Run: headless pygame with SDL's dummy video driver; simulated clock (each Clock.tick advances the game by its frame time, no real sleeping); random seed 0; keys injected as events and as key.get_pressed() state; no mouse input; restart key R tapped at the start of phases 3 and 4.
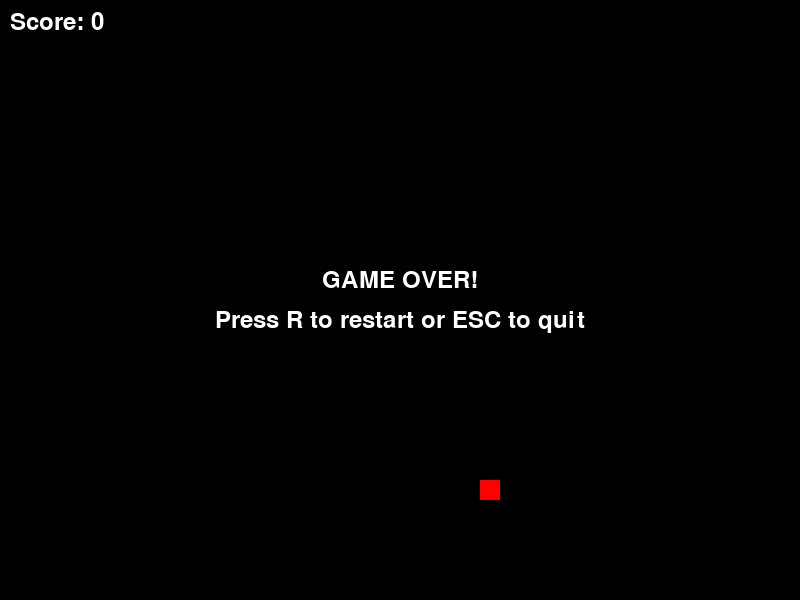
Frame 1 of 4 · flips 1–60 · no input
Frame 2 of 4 · flips 61–180 · tapped SPACE, RETURN · held RIGHT (→), D · screen unchanged from frame 1, image omitted
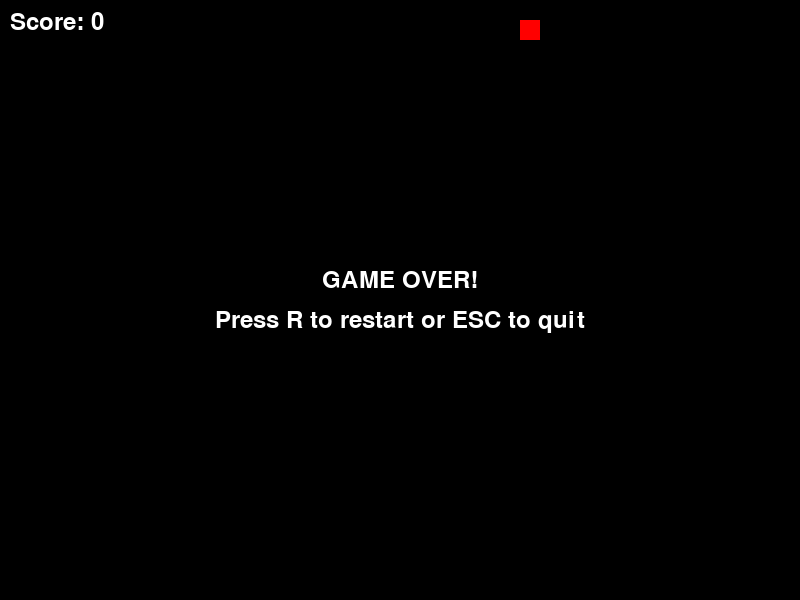
Frame 3 of 4 · flips 181–300 · tapped R · held DOWN (↓), S
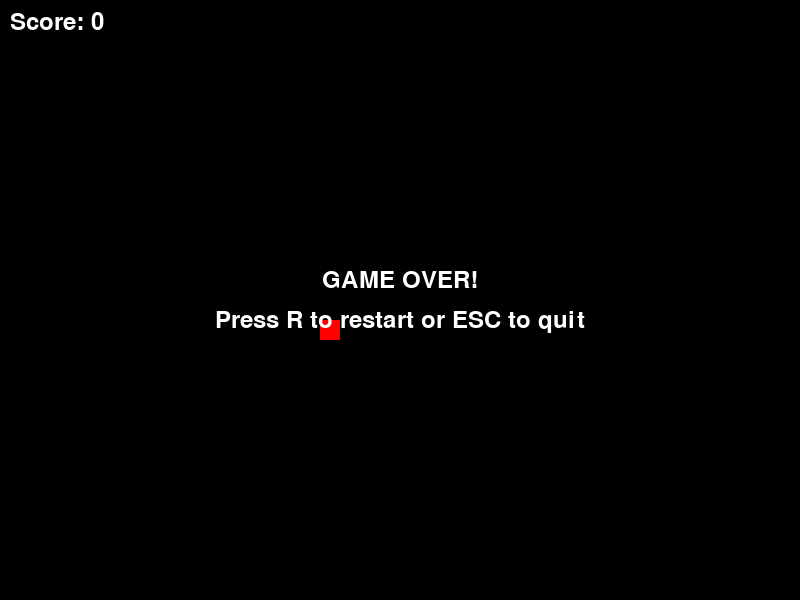
Frame 4 of 4 · flips 301–420 · tapped R · held LEFT (←), A, UP (↑), W

The pygame program that drew these frames:

#!/usr/bin/env python3
"""
Snake Game Implementation
A classic Snake game using pygame library.
"""

import pygame
import random
import sys
from typing import List, Tuple

# Initialize pygame
pygame.init()

# Constants
WINDOW_WIDTH = 800
WINDOW_HEIGHT = 600
GRID_SIZE = 20
GRID_WIDTH = WINDOW_WIDTH // GRID_SIZE
GRID_HEIGHT = WINDOW_HEIGHT // GRID_SIZE

# Colors
BLACK = (0, 0, 0)
WHITE = (255, 255, 255)
GREEN = (0, 255, 0)
RED = (255, 0, 0)
BLUE = (0, 0, 255)
DARK_GREEN = (0, 150, 0)

# Directions
UP = (0, -1)
DOWN = (0, 1)
LEFT = (-1, 0)
RIGHT = (1, 0)

class Snake:
    def __init__(self):
        self.body: List[Tuple[int, int]] = [(GRID_WIDTH // 2, GRID_HEIGHT // 2)]
        self.direction = RIGHT
        self.grow = False
        
    def move(self):
        head_x, head_y = self.body[0]
        new_head = (head_x + self.direction[0], head_y + self.direction[1])
        
        self.body.insert(0, new_head)
        
        if not self.grow:
            self.body.pop()
        else:
            self.grow = False
    
    def change_direction(self, new_direction: Tuple[int, int]):
        # Prevent the snake from moving in the opposite direction
        if (self.direction[0] * -1, self.direction[1] * -1) != new_direction:
            self.direction = new_direction
    
    def grow_snake(self):
        self.grow = True
    
    def check_collision(self) -> bool:
        head_x, head_y = self.body[0]
        
        # Check wall collision
        if head_x < 0 or head_x >= GRID_WIDTH or head_y < 0 or head_y >= GRID_HEIGHT:
            return True
        
        # Check self collision
        if self.body[0] in self.body[1:]:
            return True
        
        return False

class Food:
    def __init__(self):
        self.position = self.generate_position()
    
    def generate_position(self) -> Tuple[int, int]:
        x = random.randint(0, GRID_WIDTH - 1)
        y = random.randint(0, GRID_HEIGHT - 1)
        return (x, y)
    
    def respawn(self, snake_body: List[Tuple[int, int]]):
        while True:
            new_position = self.generate_position()
            if new_position not in snake_body:
                self.position = new_position
                break

class Game:
    def __init__(self):
        self.screen = pygame.display.set_mode((WINDOW_WIDTH, WINDOW_HEIGHT))
        pygame.display.set_caption("Snake Game")
        self.clock = pygame.time.Clock()
        self.font = pygame.font.Font(None, 36)
        
        self.snake = Snake()
        self.food = Food()
        self.score = 0
        self.game_over = False
        
    def handle_events(self):
        for event in pygame.event.get():
            if event.type == pygame.QUIT:
                return False
            elif event.type == pygame.KEYDOWN:
                if event.key == pygame.K_UP:
                    self.snake.change_direction(UP)
                elif event.key == pygame.K_DOWN:
                    self.snake.change_direction(DOWN)
                elif event.key == pygame.K_LEFT:
                    self.snake.change_direction(LEFT)
                elif event.key == pygame.K_RIGHT:
                    self.snake.change_direction(RIGHT)
                elif event.key == pygame.K_r and self.game_over:
                    self.restart_game()
                elif event.key == pygame.K_ESCAPE:
                    return False
        return True
    
    def update(self):
        if not self.game_over:
            self.snake.move()
            
            # Check food collision
            if self.snake.body[0] == self.food.position:
                self.snake.grow_snake()
                self.food.respawn(self.snake.body)
                self.score += 10
            
            # Check game over conditions
            if self.snake.check_collision():
                self.game_over = True
    
    def draw(self):
        self.screen.fill(BLACK)
        
        # Draw snake
        for i, segment in enumerate(self.snake.body):
            x, y = segment
            color = GREEN if i == 0 else DARK_GREEN  # Head is brighter
            pygame.draw.rect(self.screen, color, 
                           (x * GRID_SIZE, y * GRID_SIZE, GRID_SIZE, GRID_SIZE))
        
        # Draw food
        x, y = self.food.position
        pygame.draw.rect(self.screen, RED, 
                        (x * GRID_SIZE, y * GRID_SIZE, GRID_SIZE, GRID_SIZE))
        
        # Draw score
        score_text = self.font.render(f"Score: {self.score}", True, WHITE)
        self.screen.blit(score_text, (10, 10))
        
        # Draw game over screen
        if self.game_over:
            game_over_text = self.font.render("GAME OVER!", True, WHITE)
            restart_text = self.font.render("Press R to restart or ESC to quit", True, WHITE)
            
            # Center the text
            game_over_rect = game_over_text.get_rect(center=(WINDOW_WIDTH // 2, WINDOW_HEIGHT // 2 - 20))
            restart_rect = restart_text.get_rect(center=(WINDOW_WIDTH // 2, WINDOW_HEIGHT // 2 + 20))
            
            self.screen.blit(game_over_text, game_over_rect)
            self.screen.blit(restart_text, restart_rect)
        
        pygame.display.flip()
    
    def restart_game(self):
        self.snake = Snake()
        self.food = Food()
        self.score = 0
        self.game_over = False
    
    def run(self):
        running = True
        while running:
            running = self.handle_events()
            self.update()
            self.draw()
            self.clock.tick(10)  # 10 FPS for a moderate game speed
        
        pygame.quit()
        sys.exit()

def main():
    """Main function to start the Snake game."""
    try:
        game = Game()
        print("Starting Snake Game...")
        print("Controls:")
        print("  Arrow Keys - Move snake")
        print("  R - Restart game (when game over)")
        print("  ESC - Quit game")
        game.run()
    except Exception as e:
        print(f"Error starting game: {e}")
        print("Make sure pygame is installed: pip install pygame")
        sys.exit(1)

if __name__ == "__main__":
    main()
